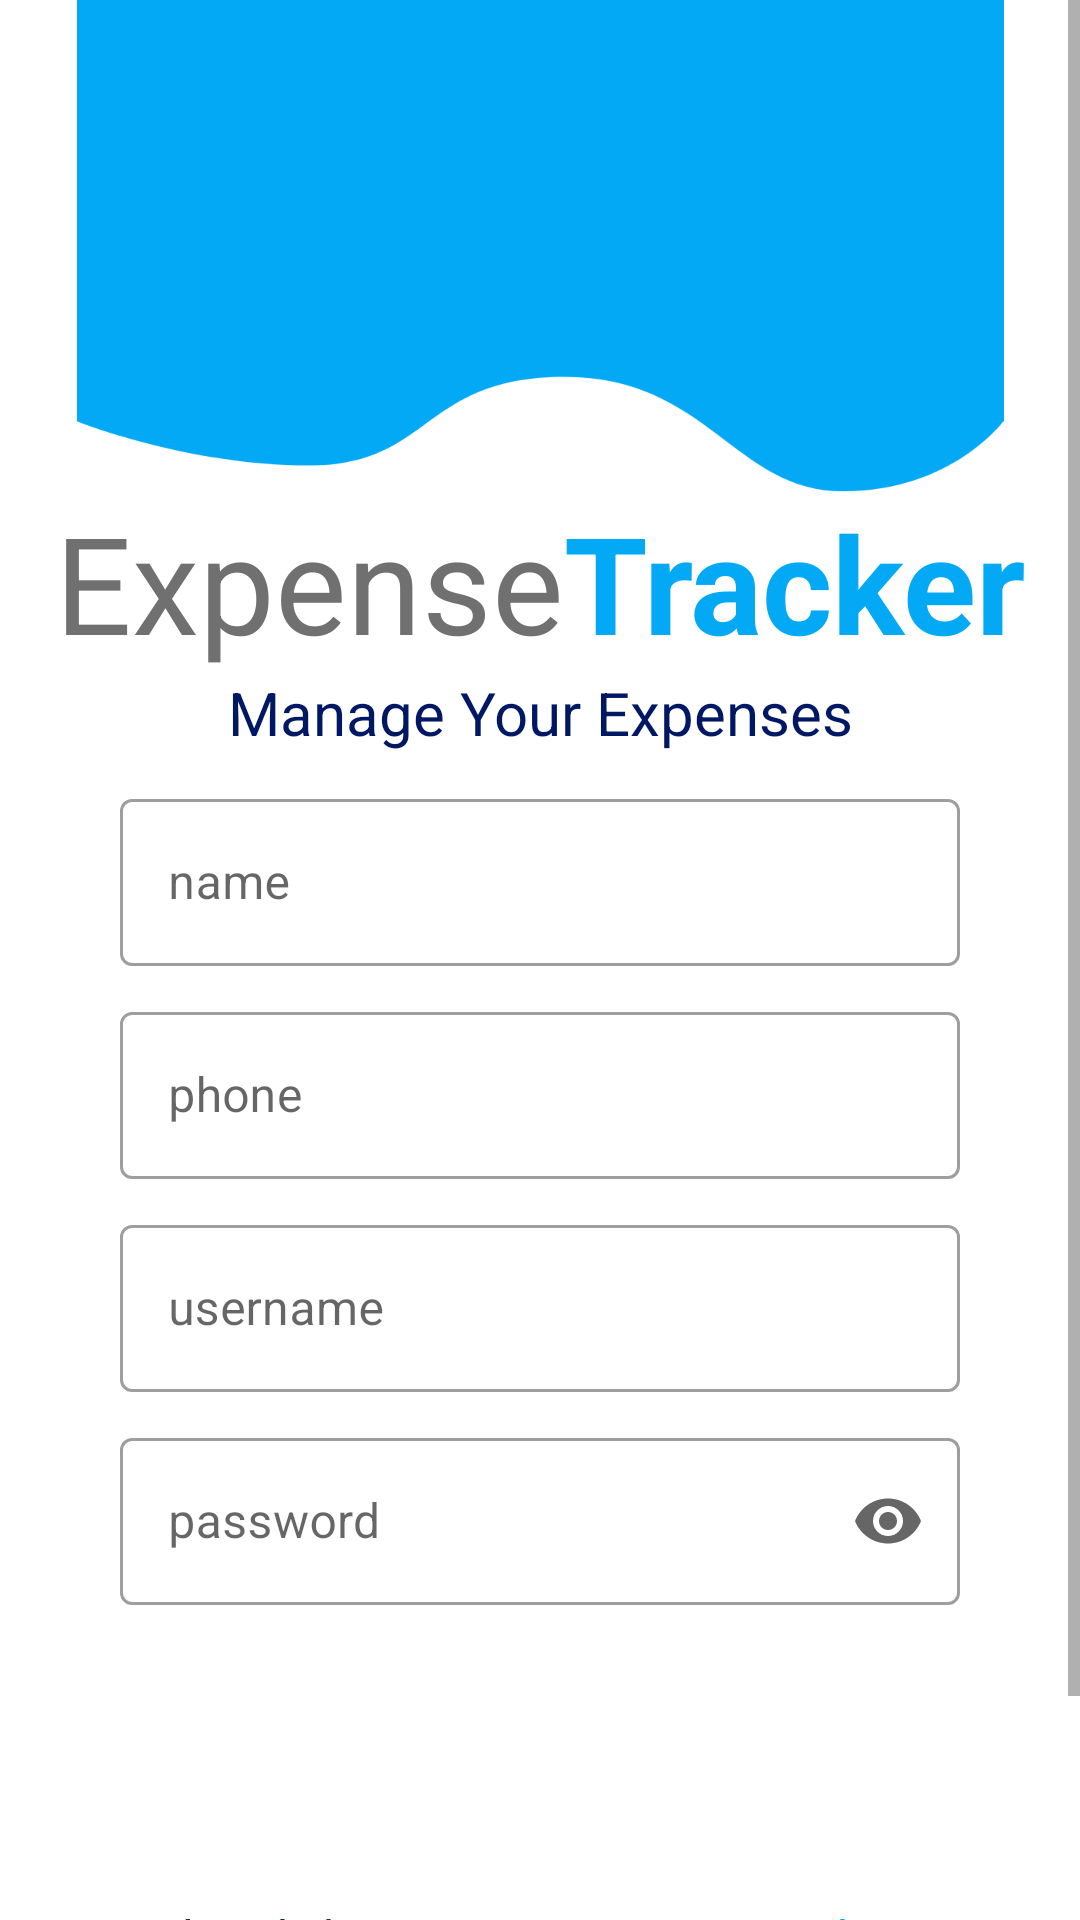

Android layout source for this screen:
<!-- AndroidManifest.xml: application theme AppTheme -->
<!-- res/layout/fragment_register.xml -->
<?xml version="1.0" encoding="utf-8"?>
<androidx.constraintlayout.widget.ConstraintLayout xmlns:android="http://schemas.android.com/apk/res/android"
    xmlns:app="http://schemas.android.com/apk/res-auto"
    android:layout_width="match_parent"
    xmlns:tools="http://schemas.android.com/tools"
    android:background="#ffffff"
    android:layout_height="match_parent"
    tools:context=".ui.auth.RegisterFragment">

    <ScrollView
        android:layout_width="match_parent"
        android:layout_height="match_parent">

        <LinearLayout
            android:layout_width="match_parent"
            android:layout_height="wrap_content"
            android:orientation="vertical" >

            <ImageView
                android:id="@+id/imageView2"
                android:layout_width="match_parent"
                android:layout_height="wrap_content"
                app:srcCompat="@drawable/top_background" />

            <LinearLayout
                android:layout_width="match_parent"
                android:layout_height="match_parent"
                android:orientation="horizontal"
                android:gravity="center_horizontal">

                <TextView
                    android:id="@+id/textView"
                    android:layout_width="wrap_content"
                    android:layout_height="wrap_content"

                    android:textColor="#707070"
                    android:textSize="45sp"
                    android:text="Expense" />

                <TextView
                    android:id="@+id/textView4"
                    android:layout_width="wrap_content"
                    android:layout_height="wrap_content"

                    android:text="Tracker"
                    android:textColor="@color/light_blue_500"
                    android:textSize="45sp"
                    android:textStyle="bold"/>
            </LinearLayout>

            <TextView
                android:id="@+id/textView5"
                android:layout_width="match_parent"
                android:layout_height="wrap_content"
                android:text="Manage Your Expenses"
                android:textColor="#001764"
                android:textAlignment="center"
                android:textSize="20sp"/>

            <com.google.android.material.textfield.TextInputLayout
                android:id="@+id/r_name_layout"
                android:layout_width="match_parent"
                android:layout_marginTop="10dp"
                app:endIconMode="clear_text"
                style="@style/Widget.MaterialComponents.TextInputLayout.OutlinedBox"
                android:layout_marginStart="40dp"
                android:layout_marginEnd="40dp"
                android:layout_height="wrap_content">


                <com.google.android.material.textfield.TextInputEditText
                    android:id="@+id/r_name"
                    android:layout_width="match_parent"
                    android:layout_height="wrap_content"
                    android:hint="name"
                    android:inputType="textPersonName"
                    android:textColorHint="#858585"
                    android:textSize="16sp" />
            </com.google.android.material.textfield.TextInputLayout>

            <com.google.android.material.textfield.TextInputLayout
                android:id="@+id/r_phone_layout"
                android:layout_width="match_parent"
                android:layout_marginTop="10dp"
                app:endIconMode="clear_text"
                style="@style/Widget.MaterialComponents.TextInputLayout.OutlinedBox"
                android:layout_marginStart="40dp"
                android:layout_marginEnd="40dp"
                android:layout_height="wrap_content">

                <com.google.android.material.textfield.TextInputEditText
                    android:id="@+id/r_phone"
                    android:layout_width="match_parent"
                    android:layout_height="wrap_content"
                    android:hint="phone"
                    android:inputType="number"
                    android:textColorHint="#858585"
                    android:textSize="16sp" />
            </com.google.android.material.textfield.TextInputLayout>

            <com.google.android.material.textfield.TextInputLayout
                android:id="@+id/r_username_layout"
                android:layout_width="match_parent"
                android:layout_marginTop="10dp"
                app:endIconMode="clear_text"
                style="@style/Widget.MaterialComponents.TextInputLayout.OutlinedBox"
                android:layout_marginStart="40dp"
                android:layout_marginEnd="40dp"
                android:layout_height="wrap_content">

                <com.google.android.material.textfield.TextInputEditText
                    android:id="@+id/r_username"
                    android:layout_width="match_parent"
                    android:layout_height="wrap_content"
                    android:hint="username"
                    android:inputType="textPersonName"
                    android:textColorHint="#858585"
                    android:textSize="16sp" />
            </com.google.android.material.textfield.TextInputLayout>

            <com.google.android.material.textfield.TextInputLayout
                android:id="@+id/r_password_layout"
                android:layout_width="match_parent"
                android:layout_marginTop="10dp"
                app:endIconMode="password_toggle"
                style="@style/Widget.MaterialComponents.TextInputLayout.OutlinedBox"
                android:layout_marginStart="40dp"
                android:layout_marginEnd="40dp"
                android:layout_height="wrap_content">

                <com.google.android.material.textfield.TextInputEditText
                    android:id="@+id/r_password"
                    android:layout_width="match_parent"
                    android:layout_height="wrap_content"
                    android:hint="password"
                    android:inputType="textPassword"
                    android:textColorHint="#858585"
                    android:textSize="16sp" />
            </com.google.android.material.textfield.TextInputLayout>

            <Button
                android:id="@+id/registerButton"
                style="@style/PrimaryButton"
                android:layout_width="match_parent"
                android:layout_height="wrap_content"
                android:layout_marginStart="32dp"
                android:layout_marginTop="32dp"
                android:layout_marginEnd="32dp"
                android:text="Signup"
                android:textColor="#ffffff"
                android:textSize="23sp"
                android:textStyle="bold" />

            <LinearLayout
                android:layout_width="match_parent"
                android:layout_height="match_parent"
                android:orientation="horizontal"
                android:layout_marginTop="17dp"
                android:gravity="center_horizontal">
                <TextView
                    android:layout_width="wrap_content"
                    android:layout_height="wrap_content"

                    android:text="Already have an account? "
                    android:textColor="#04336a"
                    android:textSize="16sp" />
                <TextView
                    android:id="@+id/tv_login"
                    android:layout_width="wrap_content"
                    android:layout_height="wrap_content"

                    android:text="Login here"
                    android:textColor="@color/light_blue_500"
                    android:textSize="16sp" />

            </LinearLayout>
            <ProgressBar
                android:id="@+id/registerProgressBar"
                style="?attr/progressBarStyle"
                android:layout_width="wrap_content"
                android:layout_height="wrap_content"
                android:visibility="invisible"
                android:background="@android:color/transparent"
                android:layout_marginTop="20dp"
                android:layout_gravity="center"
                />

        </LinearLayout>
    </ScrollView>
</androidx.constraintlayout.widget.ConstraintLayout>
<!-- resources referenced by this layout -->
<resources>
  <color name="light_blue_500">#03A9F4</color>
  <!-- drawable top_background: png bitmap (drawable-hdpi, 8257 bytes) -->
  <style name="PrimaryButton" parent="Widget.MaterialComponents.Button">
          <item name="textAllCaps">true</item>
          <item name="android:textSize">14sp</item>
          <item name="android:textColor">@android:color/white</item>
          <item name="rippleColor">@color/blue_500</item>
          <item name="backgroundTint">@color/blue_500</item>
          <item name="android:padding">10dp</item>
      </style>
  <style name="AppTheme" parent="Theme.MaterialComponents.DayNight.NoActionBar" />
  <color name="blue_500">#2196F3</color>
</resources>
